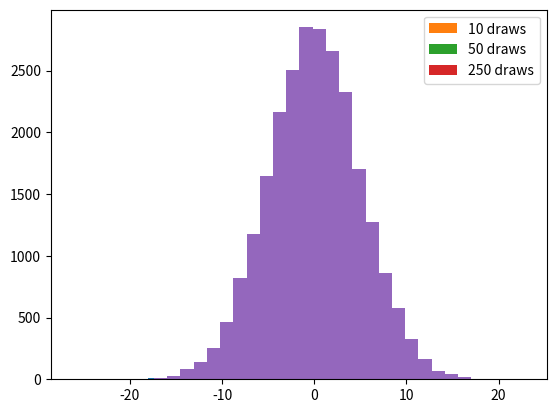

This figure's Python source:
# [redacted]
# EE 379K Lab 1

# Check for numpy and pyplot
try:
	import numpy as np
except ImportError:
	print("numpy is not installed")
try:
        import matplotlib.pyplot as plt
except ImportError:
        print("pyplot is not installed")


print("QUESTION ONE") # QUESTION ONE
# Create Gaussian distributions
mua, mub, sigma = -10, 10, 5 # means and standard deviation
a = np.random.normal(mua, sigma, 1000)
b = np.random.normal(mub, sigma, 1000)

# (a) sum and plot the 2 gaussians
c = [x + y for x, y in zip(a, b)]
#plt.hist(a, 30)
#plt.hist(b, 30)
plt.hist(c, 30)
plt.show()

# (b) Estimate the mean and variance of the sum
print("Mean of A is: {m} Variance of A is {v}".format(m=np.mean(a), v=np.var(a)))
print("Mean of B is: {m} Variance of B is {v}".format(m=np.mean(b), v=np.var(b)))
print("Mean of C is: {m} Variance of C is {v}".format(m=np.mean(c), v=np.var(c)))


print("QUESTION TWO") # QUESTION TWO
n1, n2, n3 = 10, 50, 250
z1, z2, z3 = [], [], []
for index in range(1000):
	x1 = np.random.binomial(1, .5, n1)	# Create Bernoulli Distribution (0 or 1)
	x2 = np.random.binomial(1, .5, n2)	# Create Bernoulli Distribution (0 or 1)
	x3 = np.random.binomial(1, .5, n3)	# Create Bernoulli Distribution (0 or 1)
	
	for i in range(len(x1)):
		x1[i] = x1[i]*2 - 1		# Convert to -1 and 1
	for i in range(len(x2)):
		x2[i] = x2[i]*2 - 1		# Convert to -1 and 1
	for i in range(len(x3)):
		x3[i] = x3[i]*2 - 1		# Convert to -1 and 1
	#temp1=1/n1*sum(n1)
	z1.append(1/n1*sum(x1))
	z2.append(1/n2*sum(x2))
	z3.append(1/n3*sum(x3))
plt.hist(z1, 30, label="{n} draws".format(n=n1))
plt.hist(z2, 30, label="{n} draws".format(n=n2))
plt.hist(z3, 30, label="{n} draws".format(n=n3))
plt.legend()
plt.show()


print("QUESTION THREE") # QUESTION THREE
# Generate 25,000 samples from a Gaussian distribution with mean 0 and standard deviation 5.
mu, sigma, n = 0, 5, 25000 # mean standard deviation, and number of samples
dist = np.random.normal(mu, sigma, n)
plt.hist(dist, 30)
plt.show()

# Estimate the mean and standard deviation of this gaussian using elementary numpy commands
sum = 0
for i in range(n):
	sum += dist[i]
mean = sum/n
sum = 0
for i in range(n):
	sum += (dist[i]-mean)**2
dev = sum/n

print("Mean is {mean}, standard deviation is {dev}".format(mean = mean, dev = dev))
